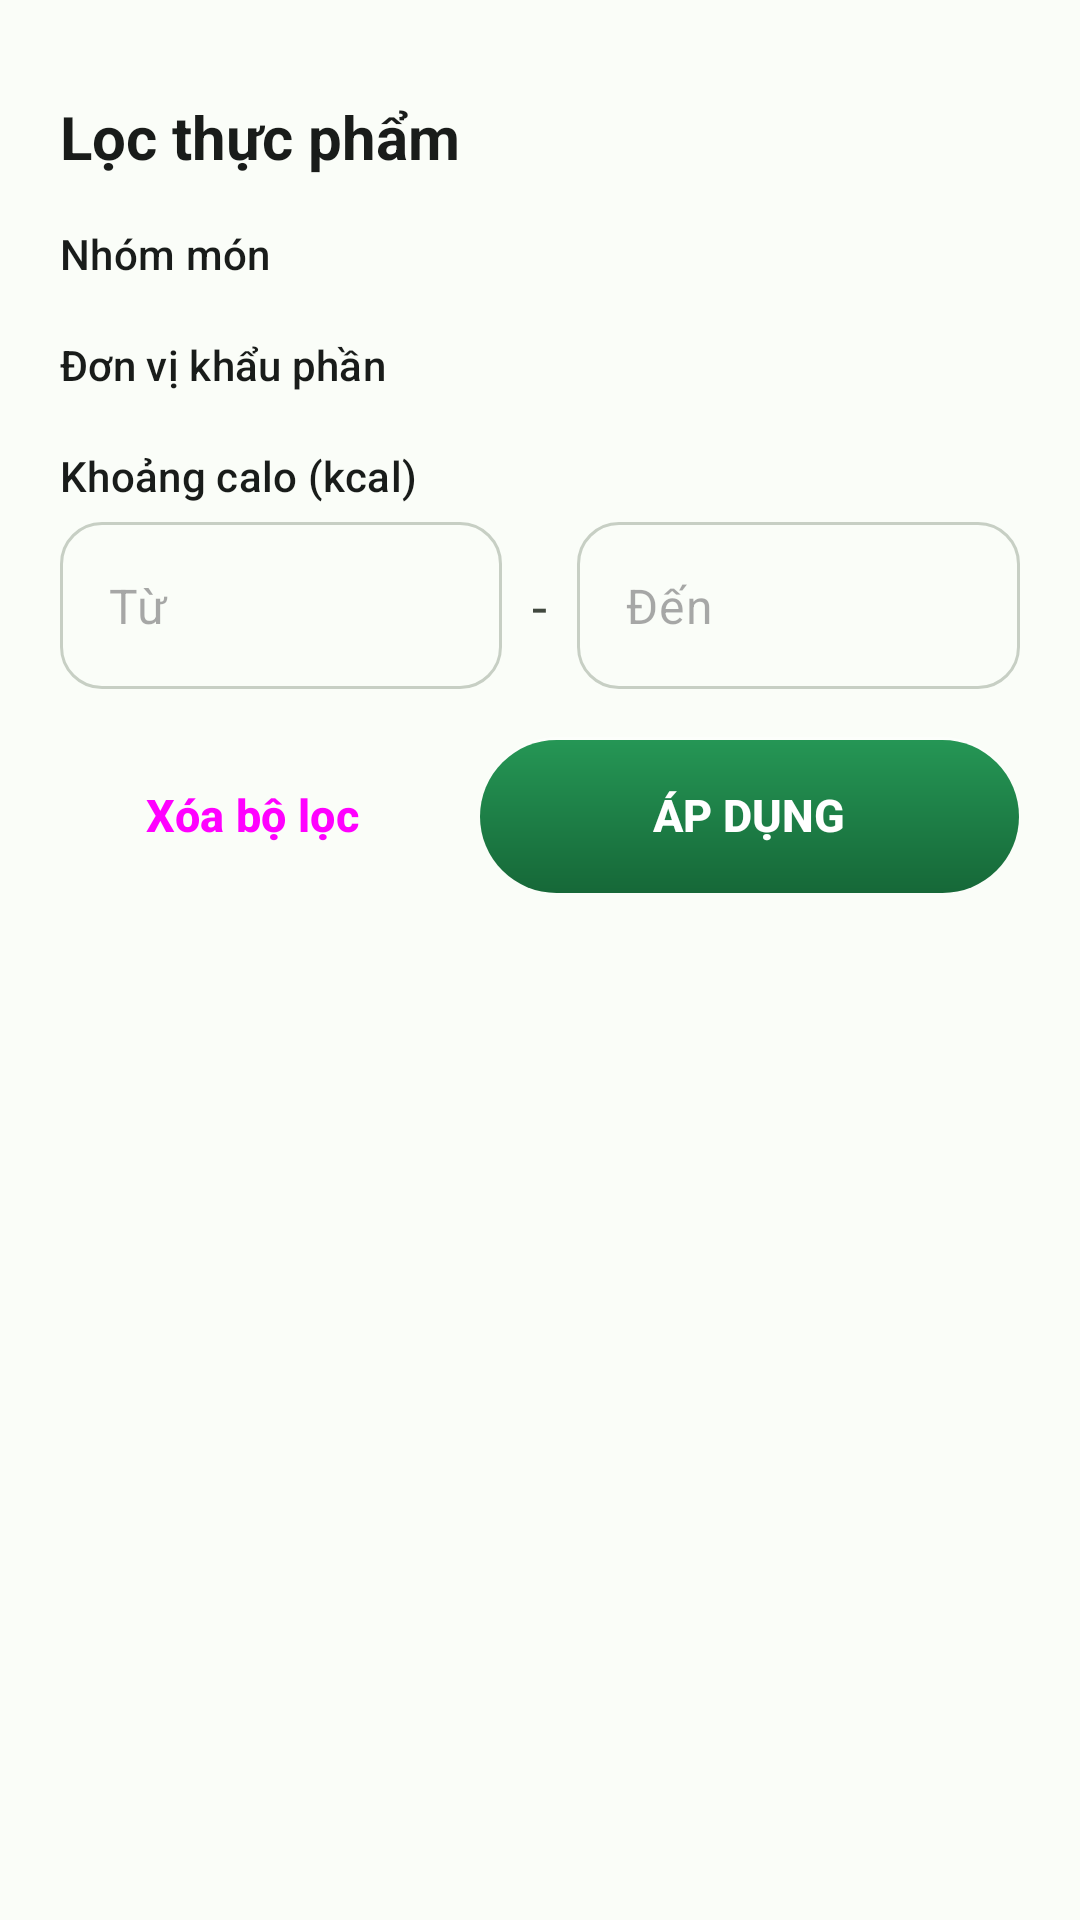

Layout XML and referenced resources for this Android screen:
<!-- AndroidManifest.xml: application theme Theme.CaloTrack -->
<!-- res/layout/dialog_filter_foods.xml -->
<?xml version="1.0" encoding="utf-8"?>
<androidx.core.widget.NestedScrollView xmlns:android="http://schemas.android.com/apk/res/android"
    xmlns:app="http://schemas.android.com/apk/res-auto"
    android:layout_width="match_parent"
    android:layout_height="wrap_content">

    <LinearLayout
        android:layout_width="match_parent"
        android:layout_height="wrap_content"
        android:orientation="vertical"
        android:paddingStart="20dp"
        android:paddingTop="12dp"
        android:paddingEnd="20dp"
        android:paddingBottom="20dp">

        <View
            android:layout_width="36dp"
            android:layout_height="4dp"
            android:layout_gravity="center_horizontal"
            android:background="@drawable/bg_sheet_handle" />

        <TextView
            android:layout_width="wrap_content"
            android:layout_height="wrap_content"
            android:layout_marginTop="16dp"
            android:text="@string/filter_foods"
            android:textColor="?attr/colorOnSurface"
            android:textSize="20sp"
            android:textStyle="bold" />

        <TextView
            style="@style/Widget.CaloTrack.FieldLabel"
            android:layout_marginTop="16dp"
            android:text="@string/filter_group" />

        <com.google.android.material.chip.ChipGroup
            android:id="@+id/chip_food_categories"
            android:layout_width="match_parent"
            android:layout_height="wrap_content"
            android:layout_marginTop="4dp" />

        <TextView
            style="@style/Widget.CaloTrack.FieldLabel"
            android:layout_marginTop="14dp"
            android:text="@string/filter_unit" />

        <com.google.android.material.chip.ChipGroup
            android:id="@+id/chip_food_units"
            android:layout_width="match_parent"
            android:layout_height="wrap_content"
            android:layout_marginTop="4dp" />

        <TextView
            style="@style/Widget.CaloTrack.FieldLabel"
            android:layout_marginTop="14dp"
            android:text="@string/filter_kcal_range" />

        <LinearLayout
            android:layout_width="match_parent"
            android:layout_height="wrap_content"
            android:layout_marginTop="6dp"
            android:baselineAligned="false"
            android:gravity="center_vertical"
            android:orientation="horizontal">

            <com.google.android.material.textfield.TextInputLayout
                android:id="@+id/til_food_kcal_min"
                style="@style/Widget.Material3.TextInputLayout.OutlinedBox"
                android:layout_width="0dp"
                android:layout_height="wrap_content"
                android:layout_weight="1"
                app:boxCornerRadiusBottomEnd="14dp"
                app:boxCornerRadiusBottomStart="14dp"
                app:boxCornerRadiusTopEnd="14dp"
                app:boxCornerRadiusTopStart="14dp"
                app:hintEnabled="false">

                <com.google.android.material.textfield.TextInputEditText
                    android:id="@+id/et_food_kcal_min"
                    android:layout_width="match_parent"
                    android:layout_height="wrap_content"
                    android:fontFeatureSettings="tnum"
                    android:hint="@string/kcal_from"
                    android:inputType="numberDecimal"
                    android:maxLines="1" />
            </com.google.android.material.textfield.TextInputLayout>

            <TextView
                android:layout_width="wrap_content"
                android:layout_height="wrap_content"
                android:paddingStart="10dp"
                android:paddingEnd="10dp"
                android:text="-"
                android:textColor="?attr/colorOnSurfaceVariant"
                android:textSize="18sp" />

            <com.google.android.material.textfield.TextInputLayout
                android:id="@+id/til_food_kcal_max"
                style="@style/Widget.Material3.TextInputLayout.OutlinedBox"
                android:layout_width="0dp"
                android:layout_height="wrap_content"
                android:layout_weight="1"
                app:boxCornerRadiusBottomEnd="14dp"
                app:boxCornerRadiusBottomStart="14dp"
                app:boxCornerRadiusTopEnd="14dp"
                app:boxCornerRadiusTopStart="14dp"
                app:hintEnabled="false">

                <com.google.android.material.textfield.TextInputEditText
                    android:id="@+id/et_food_kcal_max"
                    android:layout_width="match_parent"
                    android:layout_height="wrap_content"
                    android:fontFeatureSettings="tnum"
                    android:hint="@string/kcal_to"
                    android:inputType="numberDecimal"
                    android:maxLines="1" />
            </com.google.android.material.textfield.TextInputLayout>
        </LinearLayout>

        <LinearLayout
            android:layout_width="match_parent"
            android:layout_height="wrap_content"
            android:layout_marginTop="16dp"
            android:orientation="horizontal">

            <Button
                android:id="@+id/btn_clear_food_filter"
                style="@style/Widget.Material3.Button.TextButton"
                android:layout_width="0dp"
                android:layout_height="52dp"
                android:layout_weight="1"
                android:text="@string/clear_filter"
                android:textSize="15sp"
                android:textStyle="bold" />

            <Button
                android:id="@+id/btn_apply_food_filter"
                android:layout_width="0dp"
                android:layout_height="52dp"
                android:layout_marginStart="12dp"
                android:layout_weight="1.4"
                android:background="@drawable/bg_btn_primary_softtech"
                android:stateListAnimator="@animator/uiverse_press_scale"
                android:text="@string/apply_filter"
                android:textColor="?attr/colorOnPrimary"
                android:textSize="15sp"
                android:textStyle="bold"
                app:backgroundTint="@null" />
        </LinearLayout>
    </LinearLayout>
</androidx.core.widget.NestedScrollView>
<!-- resources referenced by this layout -->
<resources>
  <!-- drawable bg_btn_primary_softtech (drawable) -->
  <?xml version="1.0" encoding="utf-8"?>
  <layer-list xmlns:android="http://schemas.android.com/apk/res/android">
      <item>
          <shape android:shape="rectangle">
              <solid android:color="@color/btn_primary_rim" />
              <corners android:radius="26dp" />
          </shape>
      </item>
      <item android:top="1.2dp">
          <shape android:shape="rectangle">
              <gradient
                  android:angle="270"
                  android:endColor="@color/btn_primary_bottom"
                  android:startColor="@color/btn_primary_top"
                  android:type="linear" />
              <corners android:radius="26dp" />
          </shape>
      </item>
  </layer-list>
  <string name="apply_filter">Áp dụng</string>
  <string name="clear_filter">Xóa bộ lọc</string>
  <string name="filter_foods">Lọc thực phẩm</string>
  <string name="filter_group">Nhóm món</string>
  <string name="filter_kcal_range">Khoảng calo (kcal)</string>
  <string name="filter_unit">Đơn vị khẩu phần</string>
  <string name="kcal_from">Từ</string>
  <string name="kcal_to">Đến</string>
  <style name="Widget.CaloTrack.FieldLabel" parent="">
          <item name="android:layout_width">wrap_content</item>
          <item name="android:layout_height">wrap_content</item>
          <item name="android:textAppearance">?attr/textAppearanceLabelLarge</item>
          <item name="android:textColor">?attr/colorOnSurface</item>
      </style>
  <color name="btn_primary_rim">#59FFFFFF</color>
  <color name="btn_primary_bottom">#166838</color>
  <color name="btn_primary_top">#259655</color>
  <color name="proto_primary">#1b7a43</color>
  <color name="proto_on_primary">#ffffff</color>
  <color name="proto_primary_container">#c9f2cf</color>
  <color name="proto_on_primary_container">#05421f</color>
  <color name="proto_secondary_container">#d9ece0</color>
  <color name="proto_on_secondary_container">#21363a</color>
  <color name="proto_surface">#fafdf8</color>
  <color name="proto_on_surface">#191c1a</color>
  <color name="proto_surface_variant">#eef2ea</color>
  <color name="proto_on_surface_variant">#41493f</color>
  <color name="proto_surface_container">#f2f5ef</color>
  <color name="proto_surface_container_high">#e9eee5</color>
  <color name="proto_outline">#c7cfc4</color>
  <color name="proto_outline_variant">#e0e6dc</color>
  <color name="proto_error">#ba1a1a</color>
  <color name="proto_error_container">#ffdad6</color>
  <style name="Widget.CaloTrack.BottomNavigationView" parent="Widget.Material3.BottomNavigationView">
          <item name="itemActiveIndicatorStyle">@style/Widget.CaloTrack.BottomNavActiveIndicator</item>
      </style>
  <style name="Widget.CaloTrack.BottomNavActiveIndicator" parent="Widget.Material3.BottomNavigationView.ActiveIndicator">
          <item name="android:color">?attr/colorSecondaryContainer</item>
      </style>
</resources>
